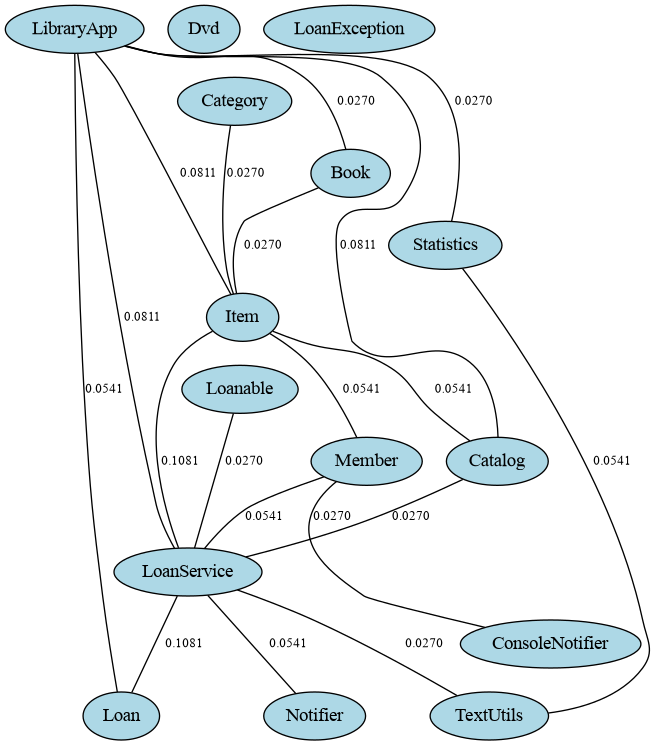

Values plotted in this chart, from the file beside it:
source; target; r; weight
library.app.LibraryApp; library.service.Catalog; 3; 0.08108
library.app.LibraryApp; library.model.Book; 1; 0.02703
library.app.LibraryApp; library.model.Item; 3; 0.08108
library.app.LibraryApp; library.util.Statistics; 1; 0.02703
library.app.LibraryApp; library.service.LoanService; 3; 0.08108
library.app.LibraryApp; library.service.LoanService.Loan; 2; 0.05405
library.model.Book; library.model.Item; 1; 0.02703
library.model.Item; library.model.Member; 2; 0.05405
library.model.Category; library.model.Item; 1; 0.02703
library.model.Item; library.service.Catalog; 2; 0.05405
library.model.Member; library.service.ConsoleNotifier; 1; 0.02703
library.model.Member; library.service.LoanService; 2; 0.05405
library.service.Catalog; library.service.LoanService; 1; 0.02703
library.model.Loanable; library.service.LoanService; 1; 0.02703
library.service.LoanService; library.service.Notifier; 2; 0.05405
library.service.LoanService; library.util.TextUtils; 1; 0.02703
library.model.Item; library.service.LoanService; 4; 0.1081
library.service.LoanService; library.service.LoanService.Loan; 4; 0.1081
library.util.Statistics; library.util.TextUtils; 2; 0.05405
